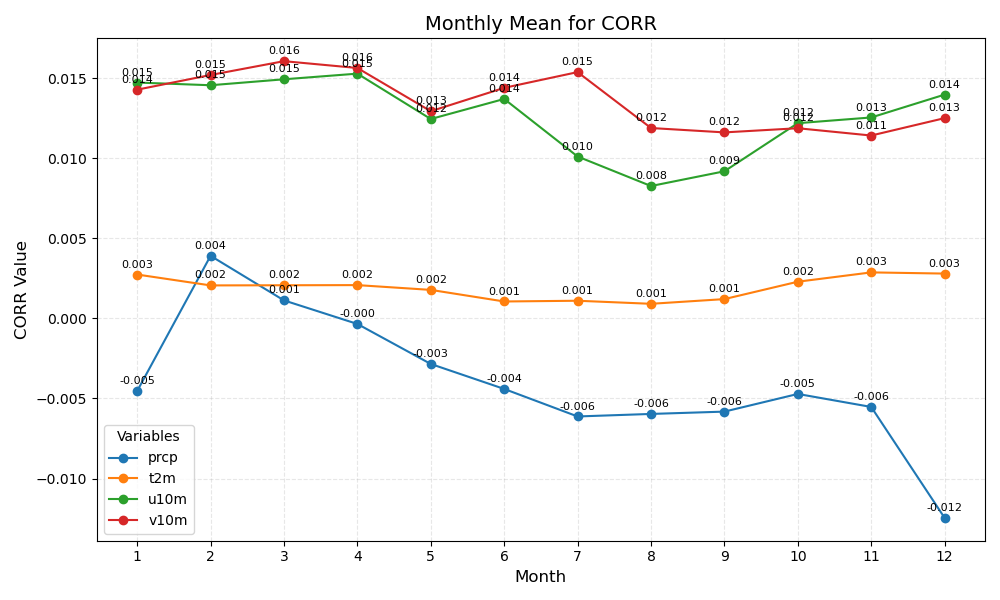

Values plotted in this chart, from the file beside it:
month	prcp	t2m	u10m	v10m
1	-0.005	0.003	0.015	0.014
2	0.004	0.002	0.015	0.015
3	0.001	0.002	0.015	0.016
4	-0.000	0.002	0.015	0.016
5	-0.003	0.002	0.012	0.013
6	-0.004	0.001	0.014	0.014
7	-0.006	0.001	0.010	0.015
8	-0.006	0.001	0.008	0.012
9	-0.006	0.001	0.009	0.012
10	-0.005	0.002	0.012	0.012
11	-0.006	0.003	0.013	0.011
12	-0.012	0.003	0.014	0.013
